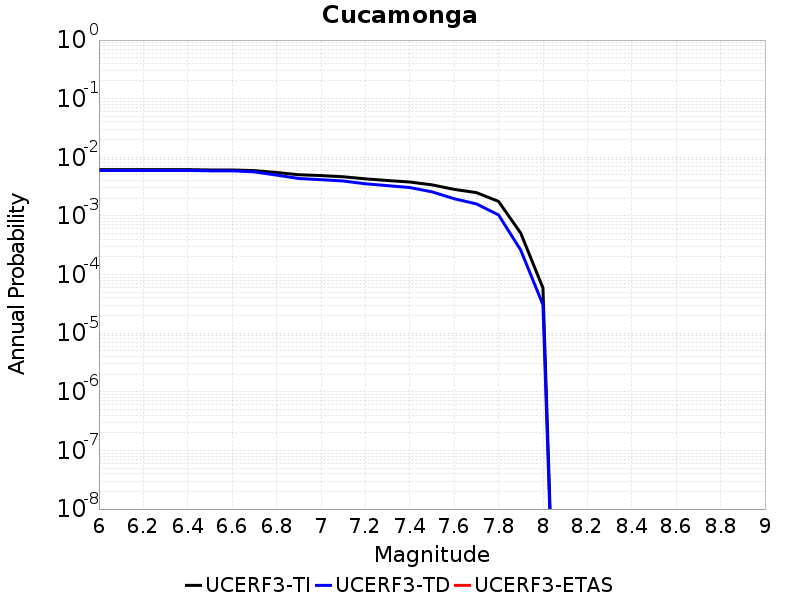

The table this chart was drawn from, first rows:
Magnitude, UCERF3-TI Prob, UCERF3-TD Prob, UCERF3-ETAS Prob
6.0, 0.006163, 0.005963, 0.0
6.1, 0.006163, 0.005963, 0.0
6.2, 0.006163, 0.005963, 0.0
6.3, 0.006163, 0.005963, 0.0
6.4, 0.006163, 0.005963, 0.0
6.5, 0.006086, 0.00588, 0.0
6.6, 0.006086, 0.00588, 0.0
6.7, 0.005929, 0.005644, 0.0
6.8, 0.005507, 0.00497, 0.0
6.9, 0.005043, 0.004355, 0.0
7.0, 0.004883, 0.004155, 0.0
7.1, 0.004657, 0.003946, 0.0
7.2, 0.004296, 0.003536, 0.0
7.3, 0.004019, 0.003285, 0.0
7.4, 0.003789, 0.003053, 0.0
7.5, 0.003392, 0.002578, 0.0
7.6, 0.002839, 0.001967, 0.0
7.7, 0.002501, 0.001606, 0.0
7.8, 0.001769, 0.001041, 0.0
7.9, 5.086407E-4, 2.611467E-4, 0.0
8.0, 5.916129E-5, 3.060474E-5, 0.0
